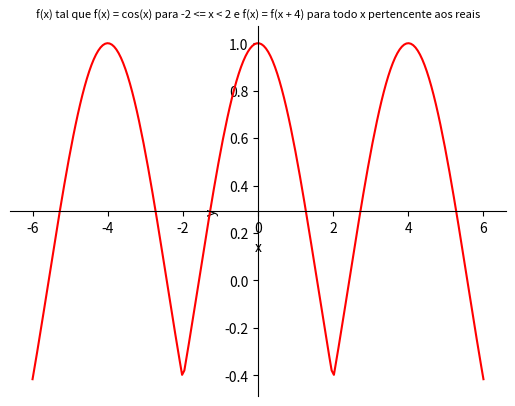

Source code (Python):

import numpy as np
import matplotlib.pyplot as plt

# f(x) tal que f(x) = cos(x) para -2 <= x < 2 e f(x) = f(x + 4) para todo x pertencente aos reais.

def f(x):
	return np.cos(x)


x = np.linspace(-6,6,200)
y = []

for a in x:
	if(a >= -2 and a < 2):
		y.append(f(a))
	else:
		# fazendo a correção f(x) = f(x + 4), 4 = T, período
		n = (a/4)
		n = round(n)
		b = a - n*4
		y.append(f(b))

fig, axe = plt.subplots()

axe.spines['left'].set_position('center')
axe.spines['bottom'].set_position('center')

axe.spines['right'].set_color('none')
axe.spines['top'].set_color('none')


axe.xaxis.set_ticks_position('bottom')
axe.yaxis.set_ticks_position('left')

#axe.set_xticks(np.arange(-10,10,2))

axe.plot(x,y, color='red')
axe.set_title('f(x) tal que f(x) = cos(x) para -2 <= x < 2 e f(x) = f(x + 4) para todo x pertencente aos reais', size=8)
axe.set_xlabel('x')
axe.set_ylabel('y')
plt.savefig('exampleFuncPeriodica.png')
#plt.show()


